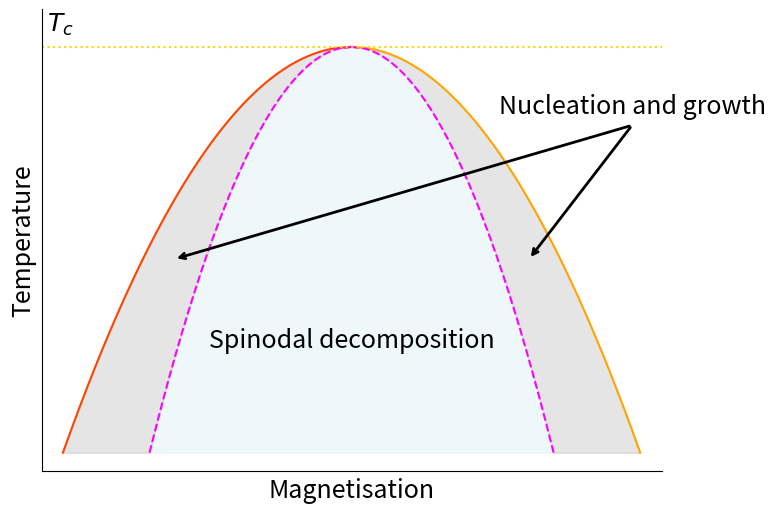

The script that saved this image: (Note: this script raises an exception after producing the figure.)
import numpy as np
import matplotlib.pyplot as plt

# Critical temperature for 2D Ising model (J/k_B units)
Tc = 2 / np.log(1 + np.sqrt(2))

# Temperature range for T < Tc
T = np.linspace(0.1, Tc, 300)
beta_mf = 0.5
M_mf = (1 - T / Tc)**beta_mf

# Reduced-amplitude spinodal for each T
f = 0.7
M_spin = f * np.sqrt(1 - T / Tc)

# Midpoint in the region for arrow targets
T_mid = Tc / 2
M_mid = (f * np.sqrt(1 - T_mid / Tc) + (1 - T_mid / Tc)**beta_mf) / 2

# Label positions
label_x_nuc, label_y_nuc = 0.95, 1.95
spin_label_y = 0.7

# Create the plot
fig, ax = plt.subplots(figsize=(8, 6))

# Binodal (mean-field branches)
ax.plot(M_mf, T, color='orange')
ax.plot(-M_mf, T, color='orangered')

# Spinodal boundary
ax.plot(M_spin, T, '--', color='magenta')
ax.plot(-M_spin, T, '--', color='magenta')

# Critical temperature line
ax.axhline(Tc, linestyle=':', color='gold')

# Shade regions
ax.fill_betweenx(T, M_spin, M_mf, color='grey', alpha=0.2)
ax.fill_betweenx(T, -M_mf, -M_spin, color='grey', alpha=0.2)
ax.fill_betweenx(T, -M_spin, M_spin, color='lightblue', alpha=0.2)

# Labels
ax.text(0.0, spin_label_y, "Spinodal decomposition", fontsize=18, ha='center', va='center')
ax.text(label_x_nuc, label_y_nuc, "Nucleation and growth", fontsize=18, ha='center', va='center')
ax.text(-1.03, Tc + 0.05, r'$T_c$', fontsize=18, va='bottom')

# Arrows (unchanged)
ax.annotate('', xy=(M_mid, T_mid), xytext=(0.95, 1.85),
            arrowprops=dict(arrowstyle='->', lw=2))
ax.annotate('', xy=(-M_mid, T_mid), xytext=(0.95, 1.85),
            arrowprops=dict(arrowstyle='->', lw=2))

# Axes labels and styling
ax.set_xlabel('Magnetisation', fontsize=18)
ax.set_ylabel('Temperature', fontsize=18)
ax.spines['top'].set_visible(False)
ax.spines['right'].set_visible(False)
ax.spines['bottom'].set_visible(True)
ax.spines['left'].set_visible(True)
ax.set_xticks([])
ax.set_yticks([])

# Limits
ax.set_xlim(-1.05, 1.05)
ax.set_ylim(0, Tc + 0.2)

# Save to PNG
plt.savefig('../Figs/spinodal.png', dpi=300, bbox_inches='tight')

plt.show()
